Run: headless pygame with SDL's dummy video driver; simulated clock (each Clock.tick advances the game by its frame time, no real sleeping); random seed 0; keys injected as events and as key.get_pressed() state; mouse plan: one left click at the window centre at the start of phase 2, then a move to the lower-right quarter at the start of phase 3.
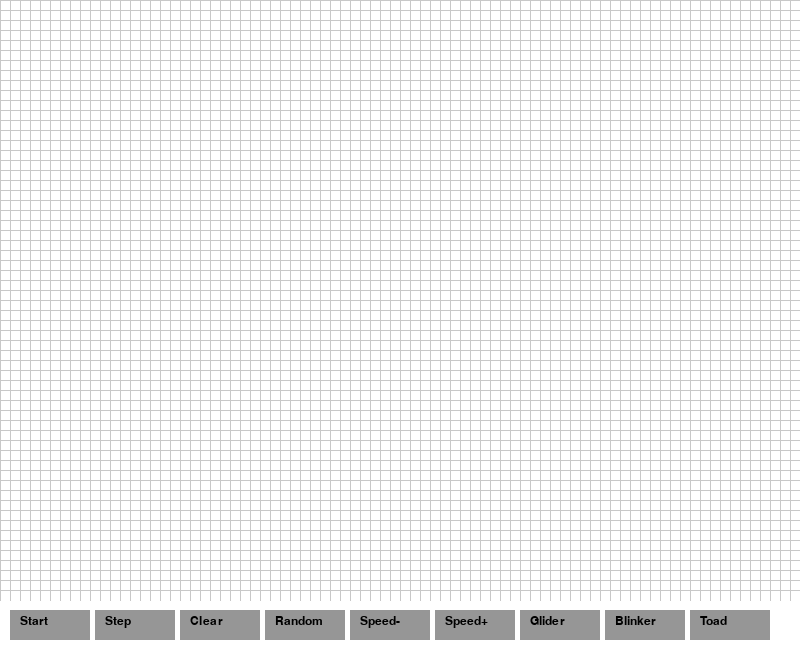
Frame 1 of 4 · flips 1–60 · no input
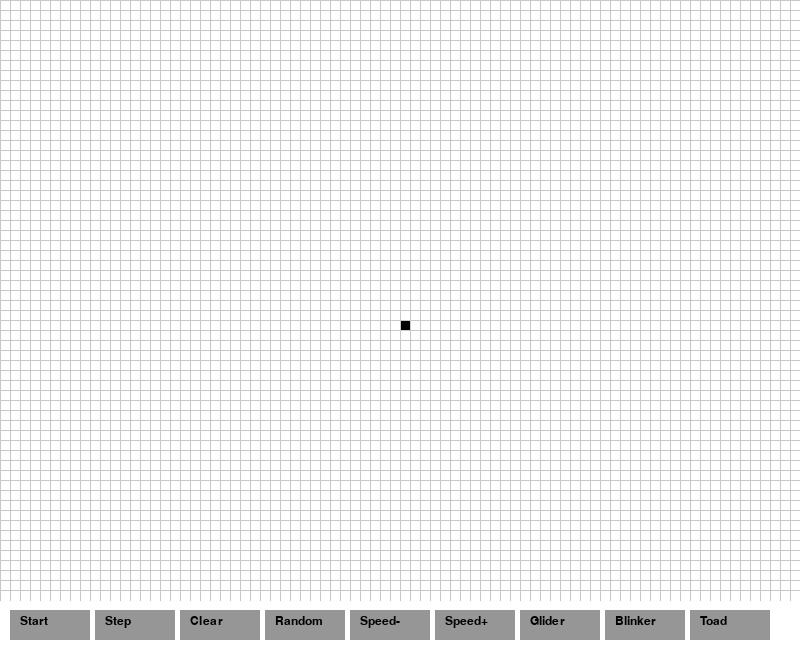
Frame 2 of 4 · flips 61–180 · clicked the window centre · tapped SPACE, RETURN · held RIGHT (→), D
Frame 3 of 4 · flips 181–300 · moved the mouse to the lower-right quarter · held DOWN (↓), S · screen unchanged from frame 2, image omitted
Frame 4 of 4 · flips 301–420 · held LEFT (←), A, UP (↑), W · screen unchanged from frame 3, image omitted

The pygame program that drew these frames:

import pygame
import random

# Initialize Pygame
pygame.init()

# Window settings
WIN_WIDTH, WIN_HEIGHT = 800, 650  # extra height for controls
CELL_SIZE = 10
COLS = WIN_WIDTH // CELL_SIZE
ROWS = WIN_HEIGHT // CELL_SIZE - 5  # reserve 5 rows for buttons

# Colors
WHITE       = (255, 255, 255)
BLACK       = (  0,   0,   0)
GRAY        = (200, 200, 200)
BUTTON_COLOR= (150, 150, 150)
HOVER_COLOR = (170, 170, 170)

# Initialize display and clock
screen = pygame.display.set_mode((WIN_WIDTH, WIN_HEIGHT))
pygame.display.set_caption("Conway's Game of Life")
clock = pygame.time.Clock()
fps = 10  # initial frames per second

# Game state
running = False
grid = [[0]*COLS for _ in range(ROWS)]

# Classic patterns (relative coordinates)
patterns = {
    "Glider": [(0,1),(1,2),(2,0),(2,1),(2,2)],
    "Blinker": [(1,0),(1,1),(1,2)],
    "Toad": [(2,1),(2,2),(2,3),(3,0),(3,1),(3,2)],
}

# Buttons layout
button_font = pygame.font.SysFont("Arial", 18)
buttons = {}
labels = ["Start", "Step", "Clear", "Random", "Speed-", "Speed+", "Glider", "Blinker", "Toad"]
for i, label in enumerate(labels):
    rect = pygame.Rect(10 + i*85, ROWS*CELL_SIZE + 10, 80, 30)
    buttons[label] = rect

def draw_grid():
    screen.fill(WHITE)
    for y in range(ROWS):
        for x in range(COLS):
            if grid[y][x]:
                pygame.draw.rect(screen, BLACK, (x*CELL_SIZE, y*CELL_SIZE, CELL_SIZE, CELL_SIZE))
    # grid lines
    for x in range(0, WIN_WIDTH, CELL_SIZE):
        pygame.draw.line(screen, GRAY, (x,0), (x, ROWS*CELL_SIZE))
    for y in range(0, ROWS*CELL_SIZE, CELL_SIZE):
        pygame.draw.line(screen, GRAY, (0,y), (WIN_WIDTH, y))

def count_neighbors_wrap(y, x):
    """Count neighbors with toroidal (wrap-around) boundary."""
    count = 0
    for dy in (-1, 0, 1):
        for dx in (-1, 0, 1):
            if dy==dx==0: continue
            ny = (y + dy) % ROWS
            nx = (x + dx) % COLS
            count += grid[ny][nx]
    return count

def update_grid():
    new = [[0]*COLS for _ in range(ROWS)]
    for y in range(ROWS):
        for x in range(COLS):
            n = count_neighbors_wrap(y, x)
            if grid[y][x]:
                new[y][x] = 1 if 2 <= n <= 3 else 0
            else:
                new[y][x] = 1 if n == 3 else 0
    return new

def draw_buttons():
    mx, my = pygame.mouse.get_pos()
    for label, rect in buttons.items():
        color = BUTTON_COLOR
        if rect.collidepoint(mx, my):
            color = HOVER_COLOR
        pygame.draw.rect(screen, color, rect)
        text = label
        if label == "Start":
            text = "Pause" if running else "Start"
        surf = button_font.render(text, True, BLACK)
        screen.blit(surf, (rect.x + 10, rect.y + 5))

def load_pattern(name):
    """Clear grid and place the chosen pattern at center."""
    global grid
    grid = [[0]*COLS for _ in range(ROWS)]
    coords = patterns.get(name, [])
    cy, cx = ROWS//2, COLS//2
    for dy, dx in coords:
        y, x = cy + dy, cx + dx
        if 0 <= y < ROWS and 0 <= x < COLS:
            grid[y][x] = 1

# Main loop
while True:
    for event in pygame.event.get():
        if event.type == pygame.QUIT:
            pygame.quit()
            exit()
        elif event.type == pygame.MOUSEBUTTONDOWN:
            x, y = event.pos
            # Toggle cell when clicking on grid (only if paused)
            if y < ROWS*CELL_SIZE and not running:
                gx, gy = x//CELL_SIZE, y//CELL_SIZE
                grid[gy][gx] ^= 1
            else:
                # Check buttons
                for label, rect in buttons.items():
                    if rect.collidepoint(x, y):
                        if label == "Start":
                            running = not running
                        elif label == "Step" and not running:
                            grid = update_grid()
                        elif label == "Clear":
                            grid = [[0]*COLS for _ in range(ROWS)]
                            running = False
                        elif label == "Random":
                            grid = [[random.choice([0,0,0,1]) for _ in range(COLS)] for _ in range(ROWS)]
                        elif label == "Speed+":
                            fps = min(fps + 5, 60)
                        elif label == "Speed-":
                            fps = max(fps - 5, 1)
                        elif label in patterns:
                            load_pattern(label)

    # Auto-update
    if running:
        grid = update_grid()

    # Draw
    draw_grid()
    draw_buttons()
    pygame.display.flip()
    clock.tick(fps)
